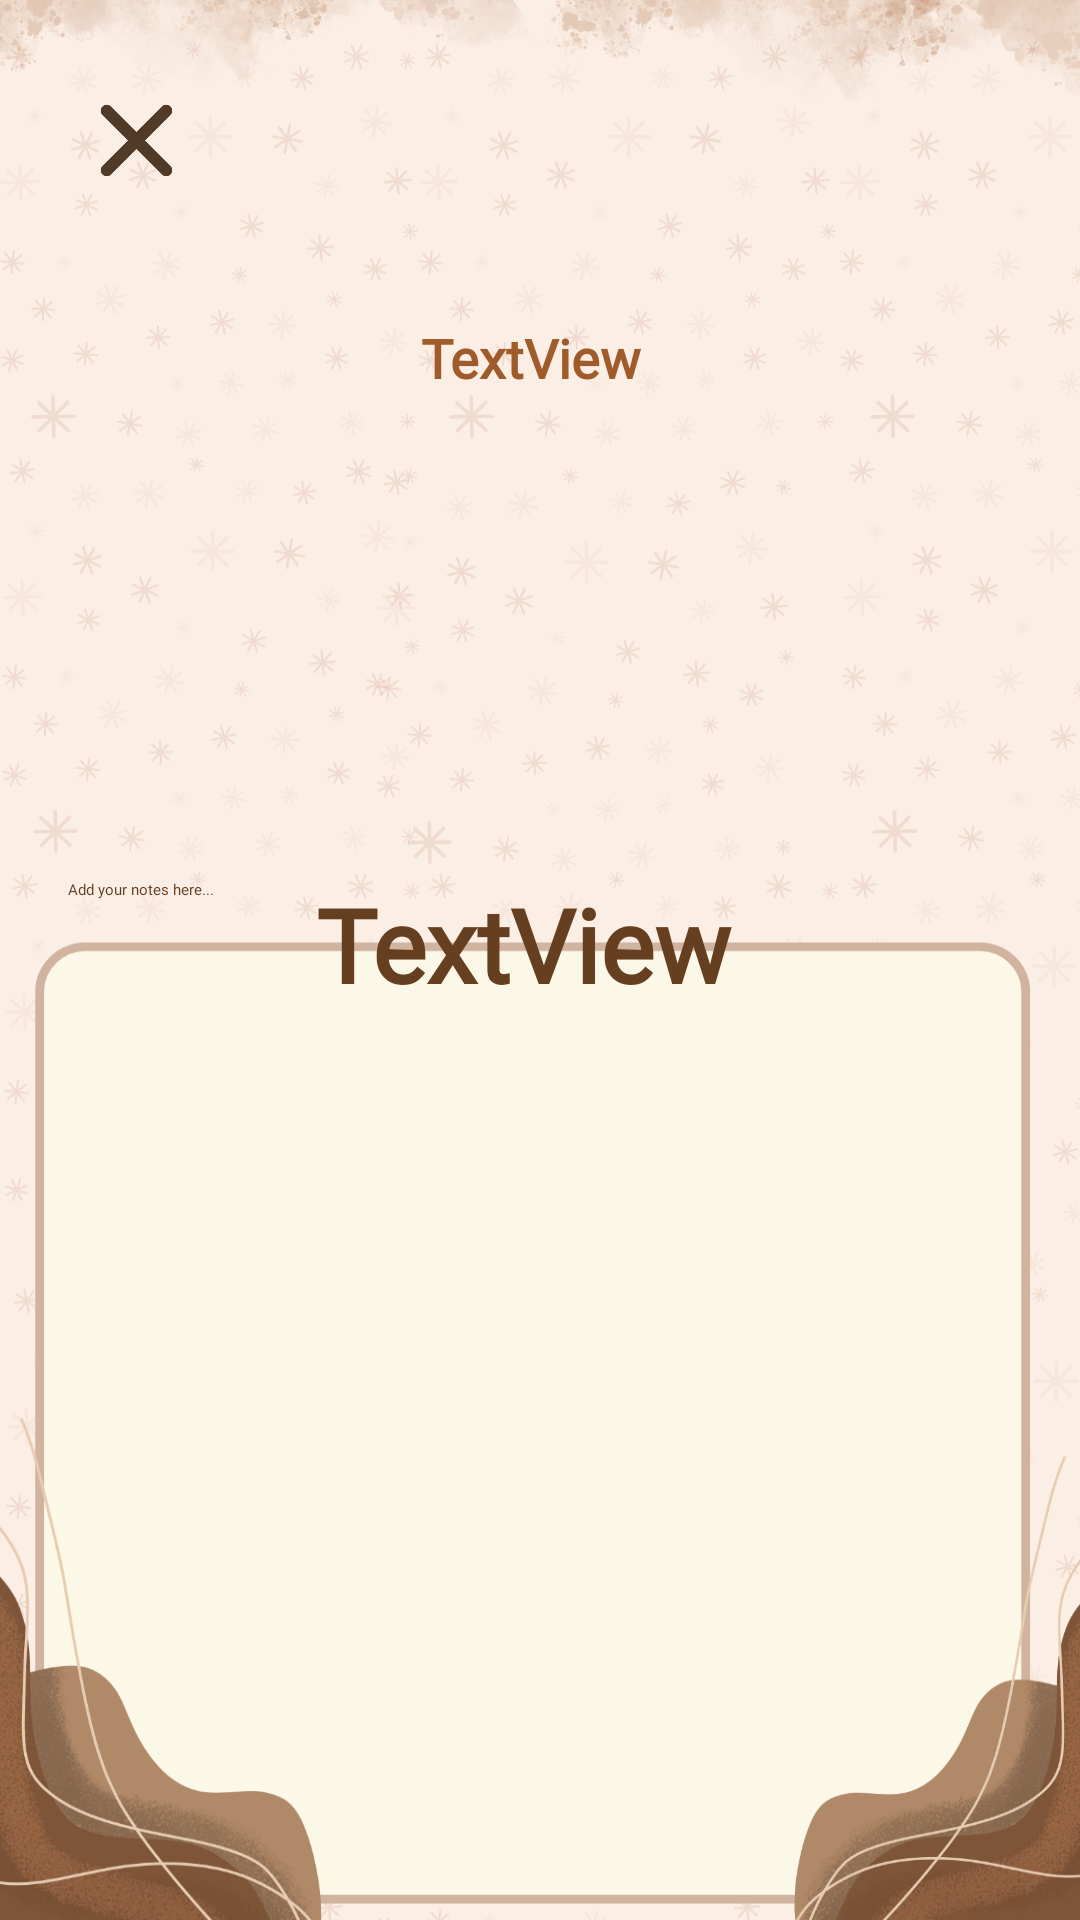

This screen was rendered from an Android layout file. Write that file and the resources it references.
<!-- AndroidManifest.xml: application theme Theme.MoodTracker -->
<!-- res/layout/activity_emotion_confirmation.xml -->
<androidx.constraintlayout.widget.ConstraintLayout xmlns:android="http://schemas.android.com/apk/res/android"
        xmlns:app="http://schemas.android.com/apk/res-auto"
        xmlns:tools="http://schemas.android.com/tools"
        android:id="@+id/dateCF"
        android:layout_width="match_parent"
        android:layout_height="match_parent"
        tools:context=".EmotionConfirmation">

        <androidx.constraintlayout.widget.ConstraintLayout
            android:layout_width="match_parent"
            android:layout_height="match_parent"
            android:background="@drawable/layout_input"
            tools:layout_editor_absoluteX="-37dp"
            tools:layout_editor_absoluteY="0dp">


            <ImageView
                android:id="@+id/emotionCF"
                android:layout_width="362dp"
                android:layout_height="149dp"
                android:layout_marginStart="130dp"
                android:layout_marginTop="144dp"
                android:layout_marginEnd="131dp"
                android:layout_marginBottom="28dp"
                android:textAlignment="center"
                app:layout_constraintBottom_toTopOf="@+id/textCF"
                app:layout_constraintEnd_toEndOf="parent"
                app:layout_constraintStart_toStartOf="parent"
                app:layout_constraintTop_toTopOf="parent"
                app:layout_constraintVertical_bias="0.0"
                app:srcCompat="@drawable/calm" />

            <TextView
                android:id="@+id/textCF"
                android:layout_width="261dp"
                android:layout_height="51dp"

                android:layout_marginTop="292dp"
                android:fontFamily="@font/baloo"
                android:text="TextView"
                android:textAlignment="center"
                android:textColor="#663E20"

                android:textSize="34sp"
                android:textStyle="bold"
                app:layout_constraintEnd_toEndOf="parent"
                app:layout_constraintHorizontal_bias="0.446"
                app:layout_constraintStart_toStartOf="parent"
                app:layout_constraintTop_toTopOf="parent" />

            <Button
                android:id="@+id/save"
                android:layout_width="102dp"
                android:layout_height="56dp"
                android:layout_marginTop="24dp"
                android:layout_marginEnd="16dp"
                android:text="Save"
                android:textColor="#FAEEE5"
                android:textStyle="bold"
                app:backgroundTint="#64381a"
                app:layout_constraintEnd_toEndOf="parent"
                app:layout_constraintTop_toTopOf="parent" />

            <TextView
                android:id="@+id/dateCNFRM"
                android:layout_width="234dp"
                android:layout_height="37dp"
                android:layout_marginTop="36dp"
                android:fontFamily="@font/baloo"
                android:text="TextView"

                android:textAlignment="center"
                android:textColor="#A05B2A"
                android:textSize="18sp"
                android:textStyle="bold"
                app:layout_constraintBottom_toTopOf="@+id/emotionCF"
                app:layout_constraintEnd_toEndOf="@+id/save"
                app:layout_constraintHorizontal_bias="0.546"
                app:layout_constraintStart_toStartOf="parent"
                app:layout_constraintTop_toTopOf="parent"
                app:layout_constraintVertical_bias="1.0" />

            <ImageView
                android:id="@+id/x"
                android:layout_width="43dp"
                android:layout_height="48dp"
                android:layout_marginStart="24dp"
                android:layout_marginTop="24dp"
                android:src="@drawable/x"
                app:layout_constraintStart_toStartOf="parent"
                app:layout_constraintTop_toTopOf="parent" />

            <ScrollView
                android:id="@+id/scrollView"
                android:layout_width="334dp"
                android:layout_height="336dp"
                android:fadeScrollbars="false"
                android:fillViewport="true"
                android:nestedScrollingEnabled="true"
                android:scrollbars="vertical"
                app:layout_constraintBottom_toBottomOf="parent"
                app:layout_constraintEnd_toEndOf="parent"
                app:layout_constraintHorizontal_bias="0.493"
                app:layout_constraintStart_toStartOf="parent"
                app:layout_constraintTop_toTopOf="parent"
                app:layout_constraintVertical_bias="0.931">

                <EditText
                    android:id="@+id/notesInput"
                    android:layout_width="match_parent"
                    android:layout_height="wrap_content"
                    android:background="@null"
                    android:fadeScrollbars="false"
                    android:gravity="top|start"
                    android:hint="Add your notes here..."
                    android:fontFamily="@font/baloo"
                    android:inputType="textMultiLine"
                    android:minHeight="200dp"
                    android:padding="10dp"
                    android:scrollbars="vertical"
                    android:textColor="#663E20"
                    android:textCursorDrawable="@null" />

            </ScrollView>

        </androidx.constraintlayout.widget.ConstraintLayout>

    </androidx.constraintlayout.widget.ConstraintLayout>
<!-- resources referenced by this layout -->
<resources>
  <!-- drawable calm: png bitmap (drawable, 22327 bytes) -->
  <!-- drawable layout_input: png bitmap (drawable, 412864 bytes) -->
  <!-- drawable x: png bitmap (drawable, 5059 bytes) -->
  <style name="Theme.MoodTracker" parent="Base.Theme.MoodTracker" />
  <style name="Base.Theme.MoodTracker" parent="Theme.MaterialComponents.Light.NoActionBar">
          
          <item name="colorPrimary">#c47930</item> 
          <item name="colorPrimaryVariant">#c47930</item> 
          <item name="colorOnPrimary">#000000</item> 
          <item name="colorControlNormal">#FFFFFF</item>
  
          
          <item name="materialButtonStyle">@style/CustomButtonStyle</item>
      </style>
  <style name="CustomButtonStyle" parent="Widget.MaterialComponents.Button">
          <item name="backgroundTint">#64381A</item>
          <item name="android:textColor">@color/brownishe</item>
      </style>
  <color name="brownishe">#c47930</color>
</resources>
